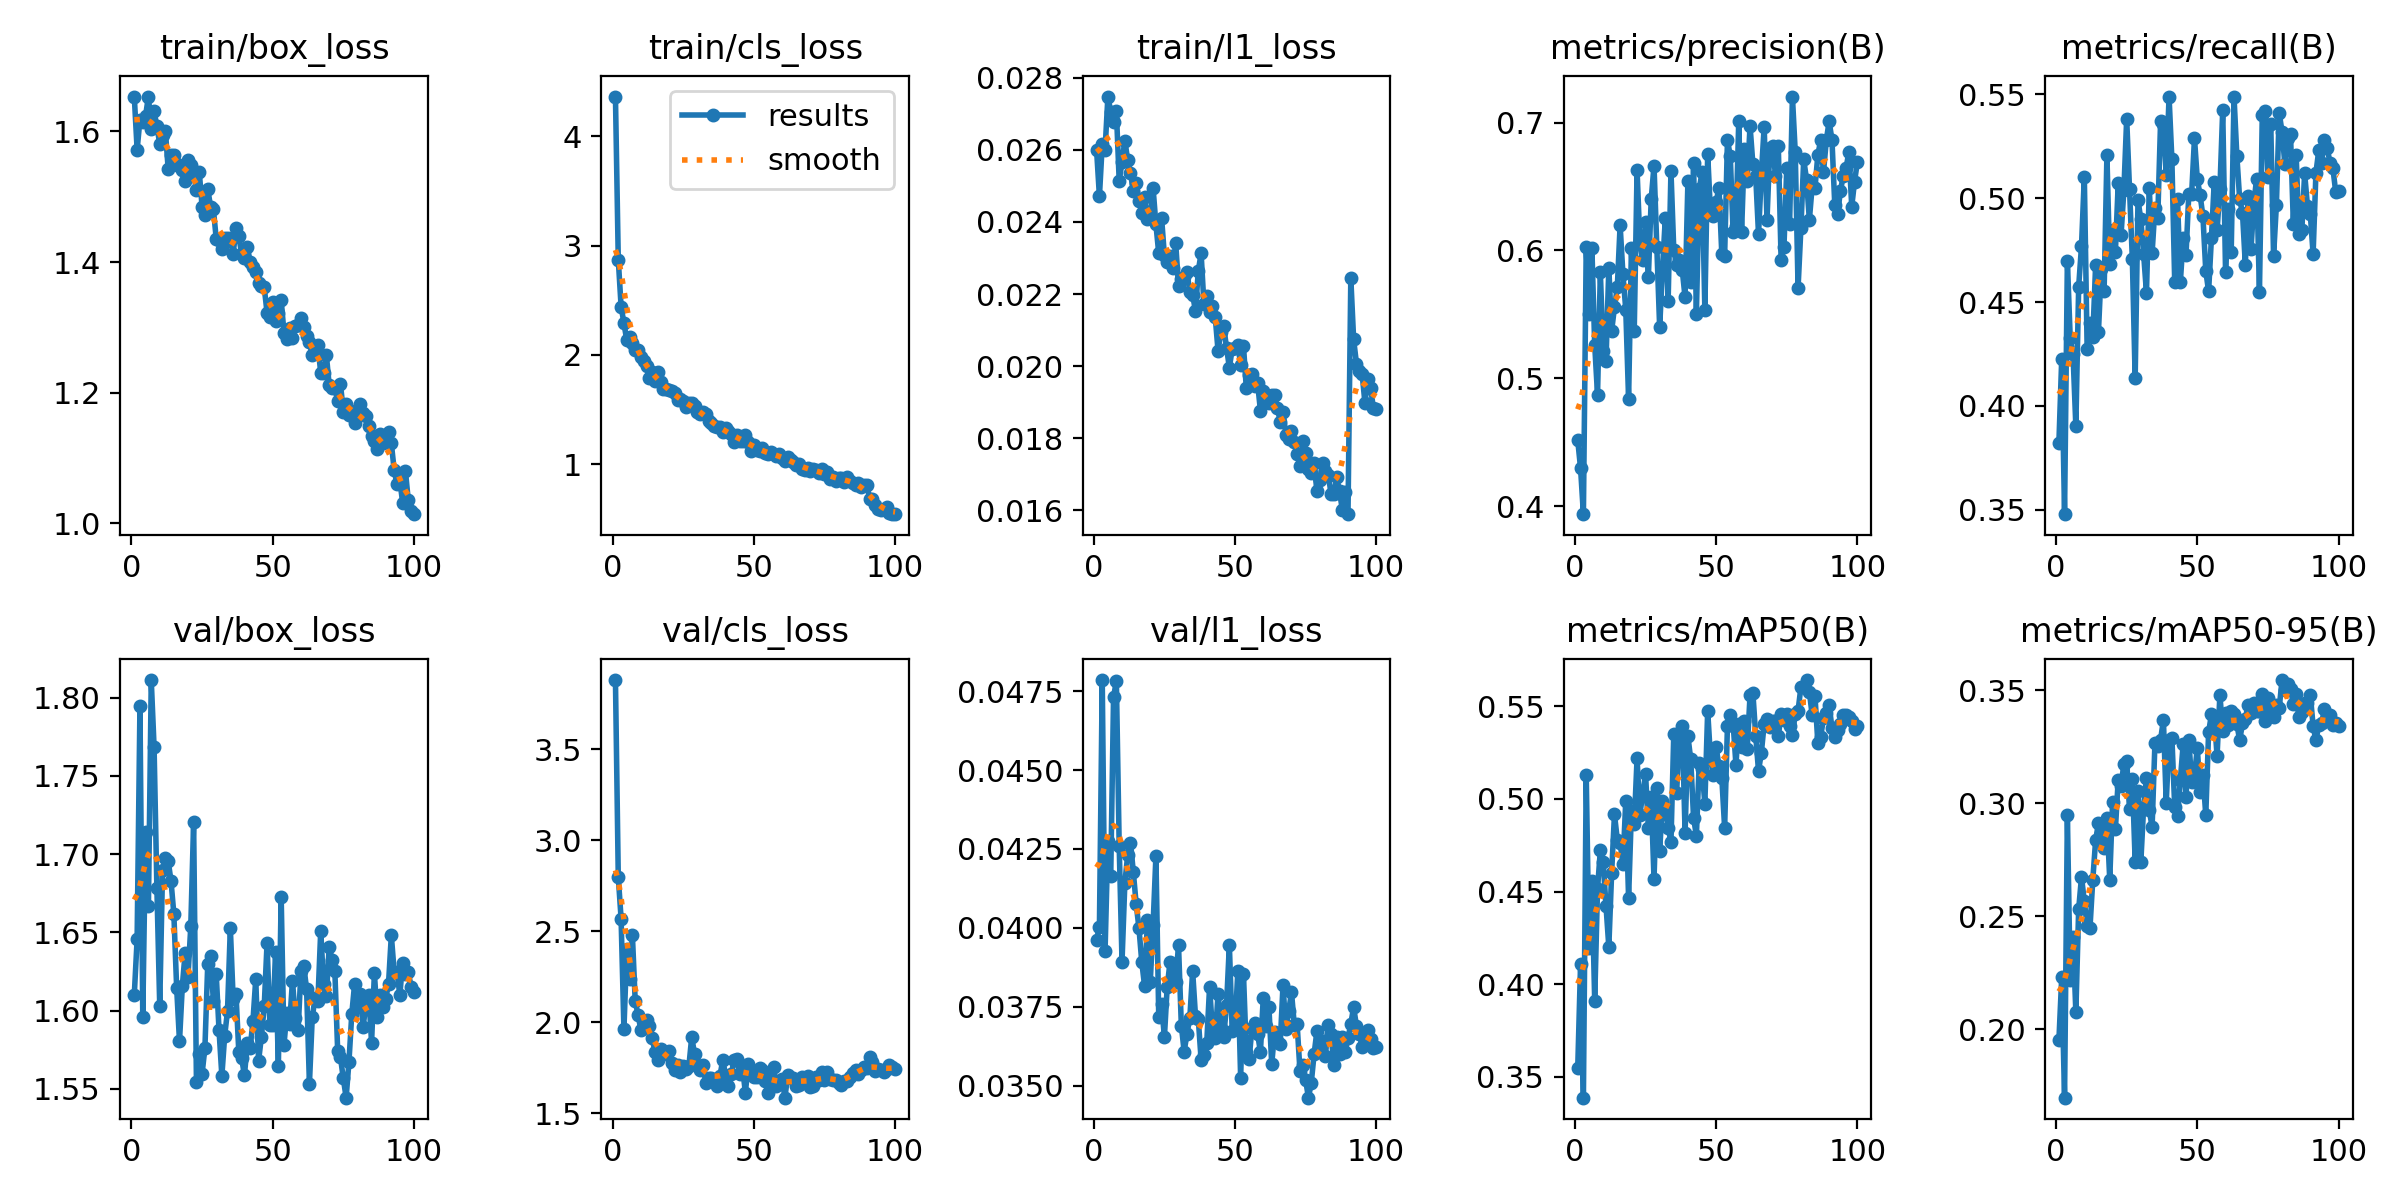

Source data for this figure (header and first rows):
epoch, time, train/box_loss, train/cls_loss, train/l1_loss, metrics/precision(B), metrics/recall(B), metrics/mAP50(B), metrics/mAP50-95(B), val/box_loss, val/cls_loss, val/l1_loss, lr/pg0, lr/pg1, lr/pg2
1, 38.42, 1.653, 4.364, 0.02599, 0.4515, 0.3822, 0.3551, 0.195, 1.61, 3.881, 0.03962, 0.0004717, 0.0004717, 0.0004717
2, 68.26, 1.572, 2.872, 0.02471, 0.4295, 0.4228, 0.4112, 0.2229, 1.646, 2.799, 0.04004, 0.0009386, 0.0009386, 0.0009386
3, 97.73, 1.618, 2.442, 0.02616, 0.3937, 0.3479, 0.3388, 0.1696, 1.795, 2.57, 0.04785, 0.001396, 0.001396, 0.001396
4, 126.6, 1.615, 2.292, 0.02601, 0.6028, 0.47, 0.5129, 0.2949, 1.596, 1.961, 0.03928, 0.001387, 0.001387, 0.001387
5, 156.2, 1.624, 2.134, 0.02748, 0.55, 0.4328, 0.4194, 0.2219, 1.714, 2.401, 0.04276, 0.001372, 0.001372, 0.001372
6, 185.2, 1.653, 2.161, 0.02706, 0.6023, 0.425, 0.4557, 0.241, 1.667, 2.236, 0.04164, 0.001358, 0.001358, 0.001358
7, 214.2, 1.604, 2.104, 0.02678, 0.5262, 0.3901, 0.3911, 0.2075, 1.811, 2.478, 0.04732, 0.001344, 0.001344, 0.001344
8, 245, 1.631, 2.041, 0.02708, 0.4872, 0.4575, 0.4514, 0.2531, 1.769, 2.116, 0.04781, 0.00133, 0.00133, 0.00133
9, 275.3, 1.608, 2.047, 0.02514, 0.5828, 0.4769, 0.4723, 0.2673, 1.678, 2.042, 0.04259, 0.001316, 0.001316, 0.001316
10, 304.7, 1.581, 1.982, 0.02566, 0.5212, 0.5104, 0.4658, 0.2566, 1.603, 1.957, 0.03893, 0.001302, 0.001302, 0.001302
11, 333.3, 1.595, 1.943, 0.02626, 0.5137, 0.4272, 0.4424, 0.2456, 1.69, 1.981, 0.04142, 0.001288, 0.001288, 0.001288
12, 363.3, 1.601, 1.894, 0.02572, 0.5863, 0.44, 0.4201, 0.2448, 1.697, 2.012, 0.0423, 0.001273, 0.001273, 0.001273
13, 392.8, 1.542, 1.792, 0.02536, 0.5371, 0.4331, 0.4602, 0.2662, 1.696, 1.982, 0.0427, 0.001259, 0.001259, 0.001259
14, 422.4, 1.564, 1.844, 0.02486, 0.5556, 0.4677, 0.4916, 0.2836, 1.683, 1.914, 0.04177, 0.001245, 0.001245, 0.001245
15, 452.4, 1.563, 1.759, 0.02508, 0.5711, 0.4356, 0.478, 0.2912, 1.662, 1.837, 0.04076, 0.001231, 0.001231, 0.001231
16, 483.7, 1.55, 1.843, 0.02459, 0.6198, 0.466, 0.4761, 0.2865, 1.614, 1.792, 0.03999, 0.001217, 0.001217, 0.001217
17, 513, 1.548, 1.752, 0.02426, 0.5812, 0.4551, 0.4648, 0.2803, 1.58, 1.853, 0.03891, 0.001203, 0.001203, 0.001203
18, 543.1, 1.54, 1.685, 0.0247, 0.5538, 0.5206, 0.4988, 0.2934, 1.616, 1.83, 0.03815, 0.001189, 0.001189, 0.001189
19, 572.6, 1.524, 1.686, 0.02407, 0.4838, 0.4684, 0.4464, 0.2662, 1.637, 1.827, 0.04024, 0.001174, 0.001174, 0.001174
20, 602, 1.557, 1.682, 0.02413, 0.6016, 0.4848, 0.4934, 0.3005, 1.621, 1.841, 0.0383, 0.00116, 0.00116, 0.00116
21, 631.3, 1.549, 1.665, 0.02494, 0.5373, 0.4742, 0.4863, 0.2884, 1.654, 1.774, 0.04009, 0.001146, 0.001146, 0.001146
22, 661.4, 1.535, 1.653, 0.02393, 0.6626, 0.5071, 0.5218, 0.3105, 1.72, 1.738, 0.04227, 0.001132, 0.001132, 0.001132
23, 692.6, 1.51, 1.585, 0.02313, 0.6065, 0.4822, 0.4914, 0.3079, 1.554, 1.767, 0.03718, 0.001118, 0.001118, 0.001118
24, 723.1, 1.538, 1.593, 0.02412, 0.5923, 0.5038, 0.5028, 0.3174, 1.572, 1.726, 0.0376, 0.001104, 0.001104, 0.001104
25, 752.3, 1.485, 1.576, 0.02307, 0.622, 0.5384, 0.5134, 0.3188, 1.56, 1.762, 0.03653, 0.001089, 0.001089, 0.001089
26, 782.4, 1.472, 1.521, 0.02289, 0.5789, 0.5044, 0.4842, 0.2973, 1.576, 1.744, 0.03814, 0.001075, 0.001075, 0.001075
27, 811.6, 1.512, 1.559, 0.02305, 0.64, 0.4708, 0.5011, 0.3109, 1.63, 1.759, 0.03892, 0.001061, 0.001061, 0.001061
28, 841.7, 1.485, 1.557, 0.02271, 0.6664, 0.4132, 0.4568, 0.2741, 1.635, 1.919, 0.03844, 0.001047, 0.001047, 0.001047
29, 871.8, 1.481, 1.528, 0.02341, 0.6025, 0.4992, 0.5057, 0.3054, 1.606, 1.827, 0.0383, 0.001033, 0.001033, 0.001033
30, 901.6, 1.436, 1.479, 0.02222, 0.5399, 0.4898, 0.4718, 0.2738, 1.623, 1.768, 0.03945, 0.001019, 0.001019, 0.001019
31, 931.8, 1.434, 1.462, 0.02243, 0.5856, 0.4731, 0.4988, 0.2984, 1.587, 1.738, 0.0369, 0.001005, 0.001005, 0.001005
32, 962.7, 1.419, 1.48, 0.02246, 0.6253, 0.4545, 0.494, 0.3111, 1.558, 1.768, 0.03608, 0.0009904, 0.0009904, 0.0009904
33, 992.8, 1.436, 1.46, 0.0226, 0.5604, 0.5048, 0.4843, 0.2968, 1.584, 1.665, 0.03665, 0.0009763, 0.0009763, 0.0009763
34, 1023, 1.437, 1.397, 0.02206, 0.6622, 0.4736, 0.4769, 0.2896, 1.6, 1.697, 0.03714, 0.0009621, 0.0009621, 0.0009621
35, 1052, 1.433, 1.38, 0.02198, 0.6001, 0.4955, 0.5351, 0.3267, 1.653, 1.696, 0.03863, 0.000948, 0.000948, 0.000948
36, 1082, 1.412, 1.353, 0.02153, 0.5884, 0.4905, 0.5034, 0.3252, 1.607, 1.682, 0.03722, 0.0009339, 0.0009339, 0.0009339
37, 1112, 1.452, 1.343, 0.02264, 0.5926, 0.537, 0.5346, 0.3281, 1.611, 1.649, 0.03712, 0.0009197, 0.0009197, 0.0009197
38, 1142, 1.439, 1.336, 0.02313, 0.5846, 0.5355, 0.5395, 0.3369, 1.573, 1.706, 0.03582, 0.0009056, 0.0009056, 0.0009056
39, 1173, 1.412, 1.294, 0.02172, 0.5632, 0.5113, 0.4816, 0.3003, 1.569, 1.794, 0.03597, 0.0008914, 0.0008914, 0.0008914
40, 1204, 1.407, 1.329, 0.02194, 0.6541, 0.549, 0.5338, 0.3281, 1.558, 1.707, 0.03636, 0.0008773, 0.0008773, 0.0008773
41, 1234, 1.424, 1.305, 0.02149, 0.5754, 0.5187, 0.5212, 0.3291, 1.579, 1.651, 0.03813, 0.0008631, 0.0008631, 0.0008631
42, 1264, 1.401, 1.273, 0.02166, 0.6681, 0.4597, 0.4898, 0.2985, 1.576, 1.714, 0.03678, 0.000849, 0.000849, 0.000849
43, 1295, 1.393, 1.207, 0.02136, 0.5506, 0.4995, 0.4801, 0.2943, 1.593, 1.791, 0.0365, 0.0008348, 0.0008348, 0.0008348
44, 1324, 1.385, 1.265, 0.02042, 0.648, 0.4597, 0.5193, 0.3104, 1.62, 1.8, 0.03792, 0.0008207, 0.0008207, 0.0008207
45, 1354, 1.367, 1.209, 0.02094, 0.6611, 0.4809, 0.5162, 0.3262, 1.568, 1.714, 0.03683, 0.0008065, 0.0008065, 0.0008065
46, 1385, 1.363, 1.213, 0.0211, 0.5533, 0.4728, 0.4974, 0.3026, 1.583, 1.75, 0.03655, 0.0007924, 0.0007924, 0.0007924
47, 1414, 1.361, 1.262, 0.02051, 0.6755, 0.5023, 0.5475, 0.3279, 1.603, 1.614, 0.03755, 0.0007782, 0.0007782, 0.0007782
48, 1444, 1.322, 1.206, 0.01996, 0.629, 0.5022, 0.5217, 0.3093, 1.643, 1.769, 0.03946, 0.0007641, 0.0007641, 0.0007641
49, 1473, 1.316, 1.124, 0.02047, 0.6273, 0.5289, 0.5127, 0.3124, 1.591, 1.732, 0.03674, 0.0007499, 0.0007499, 0.0007499
50, 1502, 1.339, 1.172, 0.02051, 0.6381, 0.5091, 0.5278, 0.3244, 1.591, 1.7, 0.03681, 0.0007358, 0.0007358, 0.0007358
51, 1532, 1.31, 1.129, 0.02059, 0.6491, 0.5014, 0.5176, 0.3049, 1.637, 1.702, 0.03864, 0.0007216, 0.0007216, 0.0007216
52, 1561, 1.322, 1.116, 0.02004, 0.5973, 0.4912, 0.5114, 0.3125, 1.565, 1.751, 0.03525, 0.0007075, 0.0007075, 0.0007075
53, 1590, 1.342, 1.15, 0.02056, 0.5956, 0.465, 0.4844, 0.2947, 1.673, 1.737, 0.03853, 0.0006934, 0.0006934, 0.0006934
54, 1619, 1.292, 1.098, 0.01939, 0.6864, 0.4551, 0.5394, 0.3314, 1.578, 1.679, 0.03607, 0.0006792, 0.0006792, 0.0006792
55, 1649, 1.282, 1.089, 0.01976, 0.6738, 0.4809, 0.5452, 0.3393, 1.599, 1.614, 0.03585, 0.0006651, 0.0006651, 0.0006651
56, 1679, 1.299, 1.113, 0.01979, 0.6142, 0.5079, 0.5408, 0.3385, 1.591, 1.693, 0.03682, 0.0006509, 0.0006509, 0.0006509
57, 1708, 1.284, 1.091, 0.01945, 0.6189, 0.4847, 0.5185, 0.321, 1.619, 1.753, 0.03697, 0.0006368, 0.0006368, 0.0006368
58, 1737, 1.303, 1.074, 0.01953, 0.7012, 0.5044, 0.5404, 0.348, 1.595, 1.649, 0.03664, 0.0006226, 0.0006226, 0.0006226
59, 1766, 1.303, 1.092, 0.01876, 0.6145, 0.5426, 0.5281, 0.3319, 1.588, 1.666, 0.03607, 0.0006085, 0.0006085, 0.0006085
60, 1795, 1.314, 1.057, 0.01931, 0.6797, 0.4644, 0.5421, 0.3402, 1.626, 1.69, 0.03778, 0.0005943, 0.0005943, 0.0005943
... 40 more rows
